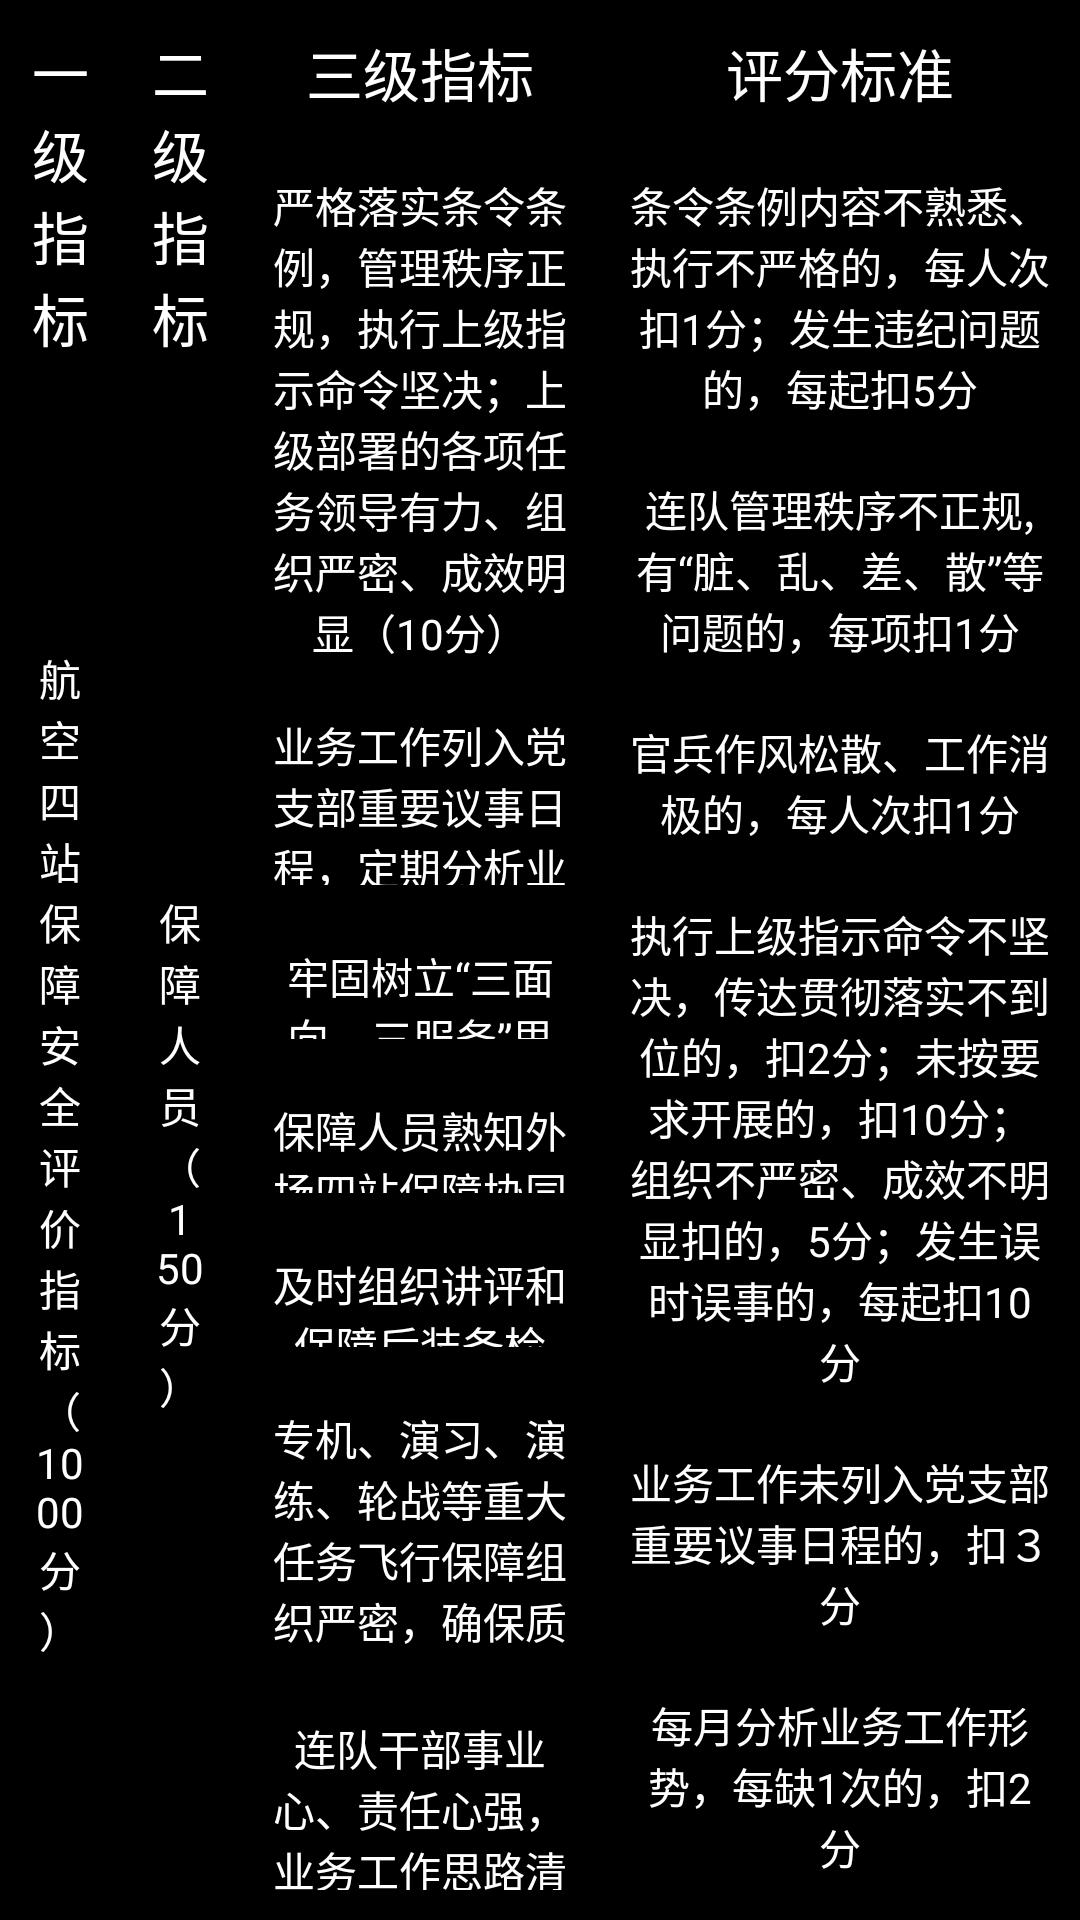

This screen was rendered from an Android layout file. Write that file and the resources it references.
<!-- AndroidManifest.xml: application theme AppTheme -->
<!-- res/layout/layout_main_fragment.xml -->
<?xml version="1.0" encoding="utf-8"?>
<LinearLayout xmlns:android="http://schemas.android.com/apk/res/android"
    android:layout_width="match_parent"
    android:layout_height="match_parent"
    android:background="@android:color/white"
    android:orientation="horizontal">

    <LinearLayout
        android:layout_width="0dp"
        android:layout_height="match_parent"
        android:layout_weight="1"
        android:background="@android:color/black"
        android:orientation="vertical">

        <TextView
            android:layout_width="match_parent"
            android:layout_height="wrap_content"
            android:gravity="center"
            android:padding="10dp"
            android:text="一级指标"
            android:textColor="@android:color/white"
            android:textSize="19sp" />

        <TextView
            android:layout_width="match_parent"
            android:layout_height="match_parent"
            android:gravity="center"
            android:padding="10dp"
            android:text="航空四站保障安全评价指标（1000分）"
            android:textColor="@android:color/white" />

    </LinearLayout>


    <LinearLayout
        android:layout_width="0dp"
        android:layout_height="match_parent"
        android:layout_weight="1"
        android:background="@android:color/black"
        android:orientation="vertical">

        <TextView
            android:layout_width="match_parent"
            android:layout_height="wrap_content"
            android:gravity="center"
            android:padding="10dp"
            android:text="二级指标"
            android:textColor="@android:color/white"
            android:textSize="19sp" />


        <TextView
            android:layout_width="match_parent"
            android:layout_height="match_parent"
            android:gravity="center"
            android:padding="10dp"
            android:text="保障人员（150分）"
            android:textColor="@android:color/white" />

    </LinearLayout>

    <LinearLayout
        android:layout_width="0dp"
        android:layout_height="match_parent"
        android:layout_weight="3"
        android:background="@android:color/black"
        android:orientation="vertical">

        <TextView
            android:layout_width="match_parent"
            android:layout_height="wrap_content"
            android:gravity="center"
            android:padding="10dp"
            android:text="三级指标"
            android:textColor="@android:color/white"
            android:textSize="19sp" />

        <LinearLayout
            android:layout_width="match_parent"
            android:layout_height="match_parent"
            android:orientation="vertical">

            <TextView
                android:layout_width="match_parent"
                android:layout_height="0dp"
                android:layout_weight="7"
                android:gravity="center"
                android:padding="10dp"
                android:text="严格落实条令条例，管理秩序正规，执行上级指示命令坚决；上级部署的各项任务领导有力、组织严密、成效明显（10分）"
                android:textColor="@android:color/white" />

            <TextView
                android:layout_width="match_parent"
                android:layout_height="0dp"
                android:layout_weight="3"
                android:gravity="center"
                android:padding="10dp"
                android:text="业务工作列入党支部重要议事日程，定期分析业务工作形势,重大业务事项专题研究决定（15分）"
                android:textColor="@android:color/white" />

            <TextView
                android:layout_width="match_parent"
                android:layout_height="0dp"
                android:layout_weight="2"
                android:gravity="center"
                android:padding="10dp"
                android:text="牢固树立“三面向、三服务”思想，服务意识强（10分）"
                android:textColor="@android:color/white" />

            <TextView
                android:layout_width="match_parent"
                android:layout_height="0dp"
                android:layout_weight="2"
                android:gravity="center"
                android:padding="10dp"
                android:text="保障人员熟知外场四站保障协同内容、程序和方法，并且按规定要求落实（15分）"
                android:textColor="@android:color/white" />

            <TextView
                android:layout_width="match_parent"
                android:layout_height="0dp"
                android:layout_weight="2"
                android:gravity="center"
                android:padding="10dp"
                android:text="及时组织讲评和保障后装备检查，对保障中存在的问题进行研究整改（10分）"
                android:textColor="@android:color/white" />

            <TextView
                android:layout_width="match_parent"
                android:layout_height="0dp"
                android:layout_weight="4"
                android:gravity="center"
                android:padding="10dp"
                android:text="专机、演习、演练、轮战等重大任务飞行保障组织严密，确保质量和安全（20分）"
                android:textColor="@android:color/white" />

            <TextView
                android:layout_width="match_parent"
                android:layout_height="0dp"
                android:layout_weight="3"
                android:gravity="center"
                android:padding="10dp"
                android:text="连队干部事业心、责任心强，业务工作思路清晰，熟悉本职业务，履行职责认真（10分）"
                android:textColor="@android:color/white" />
        </LinearLayout>

    </LinearLayout>

    <LinearLayout
        android:orientation="vertical"
        android:layout_width="0dp"
        android:layout_height="match_parent"
        android:layout_weight="4"
        android:background="@android:color/black">

        <TextView
            android:layout_width="match_parent"
            android:layout_height="wrap_content"
            android:gravity="center"
            android:padding="10dp"
            android:text="评分标准"
            android:textColor="@android:color/white"
            android:textSize="19sp" />

        <LinearLayout
            android:orientation="vertical"
            android:layout_width="match_parent"
            android:layout_height="match_parent">
            <TextView
                android:layout_width="match_parent"
                android:layout_height="wrap_content"
                android:gravity="center"
                android:padding="10dp"
                android:text="条令条例内容不熟悉、执行不严格的，每人次扣1分；发生违纪问题的，每起扣5分"
                android:textColor="@android:color/white" />
            <TextView
                android:layout_width="match_parent"
                android:layout_height="wrap_content"
                android:gravity="center"
                android:padding="10dp"
                android:text="连队管理秩序不正规,有“脏、乱、差、散”等问题的，每项扣1分"
                android:textColor="@android:color/white" />
            <TextView
                android:layout_width="match_parent"
                android:layout_height="wrap_content"
                android:gravity="center"
                android:padding="10dp"
                android:text="官兵作风松散、工作消极的，每人次扣1分"
                android:textColor="@android:color/white" />
            <TextView
                android:layout_width="match_parent"
                android:layout_height="wrap_content"
                android:gravity="center"
                android:padding="10dp"
                android:text="执行上级指示命令不坚决，传达贯彻落实不到位的，扣2分；未按要求开展的，扣10分；组织不严密、成效不明显扣的，5分；发生误时误事的，每起扣10分"
                android:textColor="@android:color/white" />
            <TextView
                android:layout_width="match_parent"
                android:layout_height="wrap_content"
                android:gravity="center"
                android:padding="10dp"
                android:text="业务工作未列入党支部重要议事日程的，扣３分"
                android:textColor="@android:color/white" />
            <TextView
                android:layout_width="match_parent"
                android:layout_height="wrap_content"
                android:gravity="center"
                android:padding="10dp"
                android:text="每月分析业务工作形势，每缺1次的，扣2分"
                android:textColor="@android:color/white" />
            <TextView
                android:layout_width="match_parent"
                android:layout_height="wrap_content"
                android:gravity="center"
                android:padding="10dp"
                android:text="重大业务事项未经支部专题研究决定的，扣5分"
                android:textColor="@android:color/white" />

            <TextView
                android:layout_width="match_parent"
                android:layout_height="wrap_content"
                android:gravity="center"
                android:padding="10dp"
                android:text="保障服务意识不强、机务有不良反映的，扣5分"
                android:textColor="@android:color/white" />
            <TextView
                android:layout_width="match_parent"
                android:layout_height="wrap_content"
                android:gravity="center"
                android:padding="10dp"
                android:text="连队未征求机务人员意见、未做记录的，扣5分"
                android:textColor="@android:color/white" />
            <TextView
                android:layout_width="match_parent"
                android:layout_height="wrap_content"
                android:gravity="center"
                android:padding="10dp"
                android:text="保障人员不熟悉外场四站保障协同内容、程序和方法，未按规定要求落实的，每人次扣2分"
                android:textColor="@android:color/white" />
            <TextView
                android:layout_width="match_parent"
                android:layout_height="wrap_content"
                android:gravity="center"
                android:padding="10dp"
                android:text="未组织讲评的每次扣2分"
                android:textColor="@android:color/white" />
            <TextView
                android:layout_width="match_parent"
                android:layout_height="wrap_content"
                android:gravity="center"
                android:padding="10dp"
                android:text="未进行保障后装备检查的每次扣2分"
                android:textColor="@android:color/white" />
            <TextView
                android:layout_width="match_parent"
                android:layout_height="wrap_content"
                android:gravity="center"
                android:padding="10dp"
                android:text="重大任务无保障方案、措施和工作总结的，每项扣5分"
                android:textColor="@android:color/white" />
            <TextView
                android:layout_width="match_parent"
                android:layout_height="wrap_content"
                android:gravity="center"
                android:padding="10dp"
                android:text="重大任务保障力量组配不合理、组织不严密、责任不明确的扣5分"
                android:textColor="@android:color/white" />
            <TextView
                android:layout_width="match_parent"
                android:layout_height="wrap_content"
                android:gravity="center"
                android:padding="10dp"
                android:text="重大任务保障预想预测不充分、没有应急处理措施、影响保障质量的，扣10分"
                android:textColor="@android:color/white" />
            <TextView
                android:layout_width="match_parent"
                android:layout_height="wrap_content"
                android:gravity="center"
                android:padding="10dp"
                android:text="连队干部业务工作思路不清晰，履行职责不认真，本职业务情况不熟悉的，每人次扣2分"
                android:textColor="@android:color/white" />
            <TextView
                android:layout_width="match_parent"
                android:layout_height="wrap_content"
                android:gravity="center"
                android:padding="10dp"
                android:text="连长未经专业培训的，扣５分；个人考核成绩低于90分的，每低1分扣１"
                android:textColor="@android:color/white" />

        </LinearLayout>

    </LinearLayout>


</LinearLayout>
<!-- resources referenced by this layout -->
<resources>
  <style name="AppTheme" parent="Theme.AppCompat.Light.DarkActionBar">
          
          <item name="colorPrimary">@color/colorPrimary</item>
          <item name="colorPrimaryDark">@color/colorPrimaryDark</item>
          <item name="colorAccent">@color/colorAccent</item>
      </style>
  <!-- not gathered from this repository: default colours our renderer supplied (Android Studio template values) -->
  <color name="colorPrimary">#FF6200EE</color>
  <color name="colorPrimaryDark">#FF3700B3</color>
  <color name="colorAccent">#FF03DAC5</color>
</resources>
